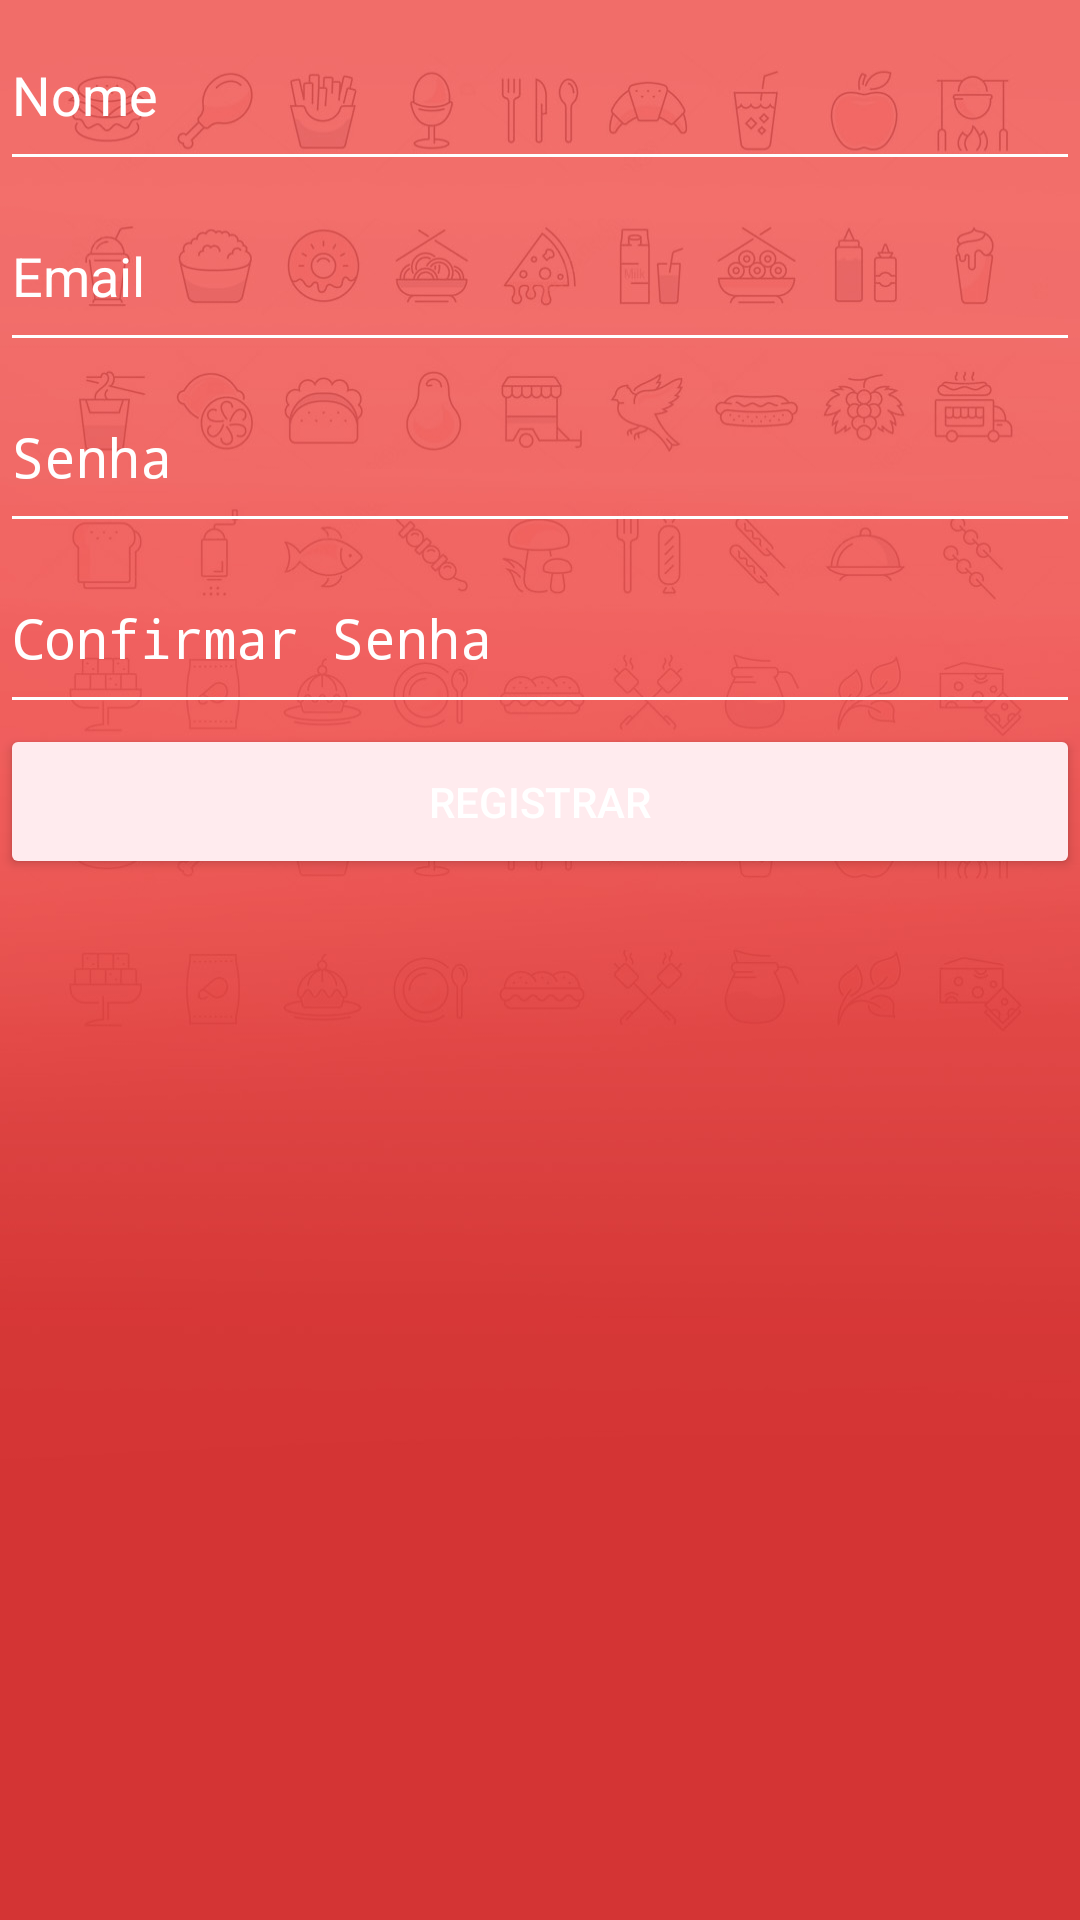

Here is an Android app screen rendered from its layout file. Give the layout XML and the strings, colors and styles it references.
<!-- AndroidManifest.xml: activity theme AppThemeNoActionBar -->
<!-- res/layout/activity_singin.xml -->
<?xml version="1.0" encoding="utf-8"?>
<LinearLayout xmlns:android="http://schemas.android.com/apk/res/android"
    android:layout_width="match_parent"
    android:layout_height="match_parent"
    android:orientation="vertical"
    android:layout_marginLeft="10dp"
    android:layout_marginRight="10dp">

    <EditText
        android:id="@+id/editText2"
        android:layout_width="match_parent"
        android:layout_height="wrap_content"
        android:ems="10"
        android:inputType="textEmailAddress"
        android:hint="@string/app_userName"
        android:layout_weight="0.5"
        android:textColorHint="@color/colorWhite"
        android:backgroundTint="@color/colorWhite"/>

    <EditText
        android:id="@+id/editText"
        android:layout_width="match_parent"
        android:layout_height="wrap_content"
        android:ems="10"
        android:inputType="textPersonName"
        android:hint="@string/app_userEmail"
        android:layout_weight="0.5"
        android:textColorHint="@color/colorWhite"
        android:backgroundTint="@color/colorWhite"/>

    <EditText
        android:id="@+id/editText5"
        android:layout_width="match_parent"
        android:layout_height="wrap_content"
        android:ems="10"
        android:inputType="textPassword"
        android:hint="@string/app_password"
        android:layout_weight="0.5"
        android:textColorHint="@color/colorWhite"
        android:backgroundTint="@color/colorWhite"/>

    <EditText
        android:id="@+id/editText6"
        android:layout_width="match_parent"
        android:layout_height="wrap_content"
        android:ems="10"
        android:inputType="textPassword"
        android:hint="@string/app_confirmPass"
        android:layout_weight="0.5"
        android:textColorHint="@color/colorWhite"
        android:backgroundTint="@color/colorWhite"/>

    <Button
        android:id="@+id/button"
        android:layout_width="match_parent"
        android:layout_height="wrap_content"
        android:text="@string/app_signIn"
        android:layout_weight="0.1"
        android:backgroundTint="@color/colorButtonP"
        />
    <View
        android:layout_width="match_parent"
        android:layout_height="0dp"
        android:layout_weight="9"/>
</LinearLayout>
<!-- resources referenced by this layout -->
<resources>
  <color name="colorButtonP">#FFEBEE</color>
  <color name="colorWhite">#FFFFFF</color>
  <string name="app_confirmPass">Confirmar Senha</string>
  <string name="app_password">Senha</string>
  <string name="app_signIn">Registrar</string>
  <string name="app_userEmail">Email</string>
  <string name="app_userName">Nome</string>
  <style name="AppThemeNoActionBar" parent="Theme.AppCompat.NoActionBar">
          
          <item name="colorPrimary">@color/colorPrimary</item>
          <item name="colorPrimaryDark">@color/colorPrimaryDark</item>
          <item name="colorAccent">@color/colorAccent</item>
          <item name="android:windowBackground">@drawable/ic_background</item>
      </style>
  <color name="colorPrimary">#ef5350</color>
  <color name="colorPrimaryDark">#D32F2F</color>
  <color name="colorAccent">#FF1744</color>
  <!-- drawable ic_background: jpg bitmap (drawable-v24, 124461 bytes) -->
</resources>
